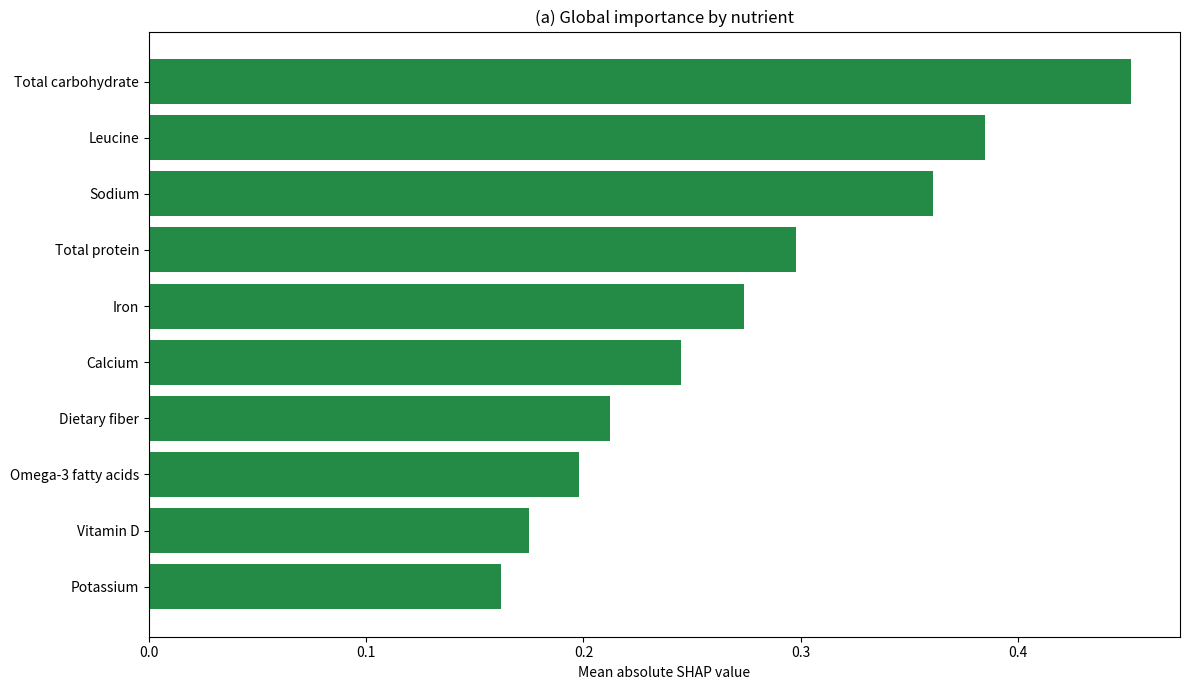

Generate this figure with matplotlib:
import matplotlib.pyplot as plt
import numpy as np

nutrient_names = [
    "Total carbohydrate","Leucine","Sodium","Total protein","Iron",
    "Calcium","Dietary fiber","Omega‑3 fatty acids","Vitamin D","Potassium"
]
shap_values = [0.452,0.385,0.361,0.298,0.274,0.245,0.212,0.198,0.175,0.162]

plt.figure(figsize=(12,7))
y_pos = np.arange(len(nutrient_names))
plt.barh(y_pos, shap_values, color="#238b45")
plt.yticks(y_pos, nutrient_names)
plt.xlabel("Mean absolute SHAP value")
plt.title("(a) Global importance by nutrient")
plt.gca().invert_yaxis()
plt.tight_layout()
plt.savefig("fig10_shap_summary.png",dpi=300)
plt.close()
